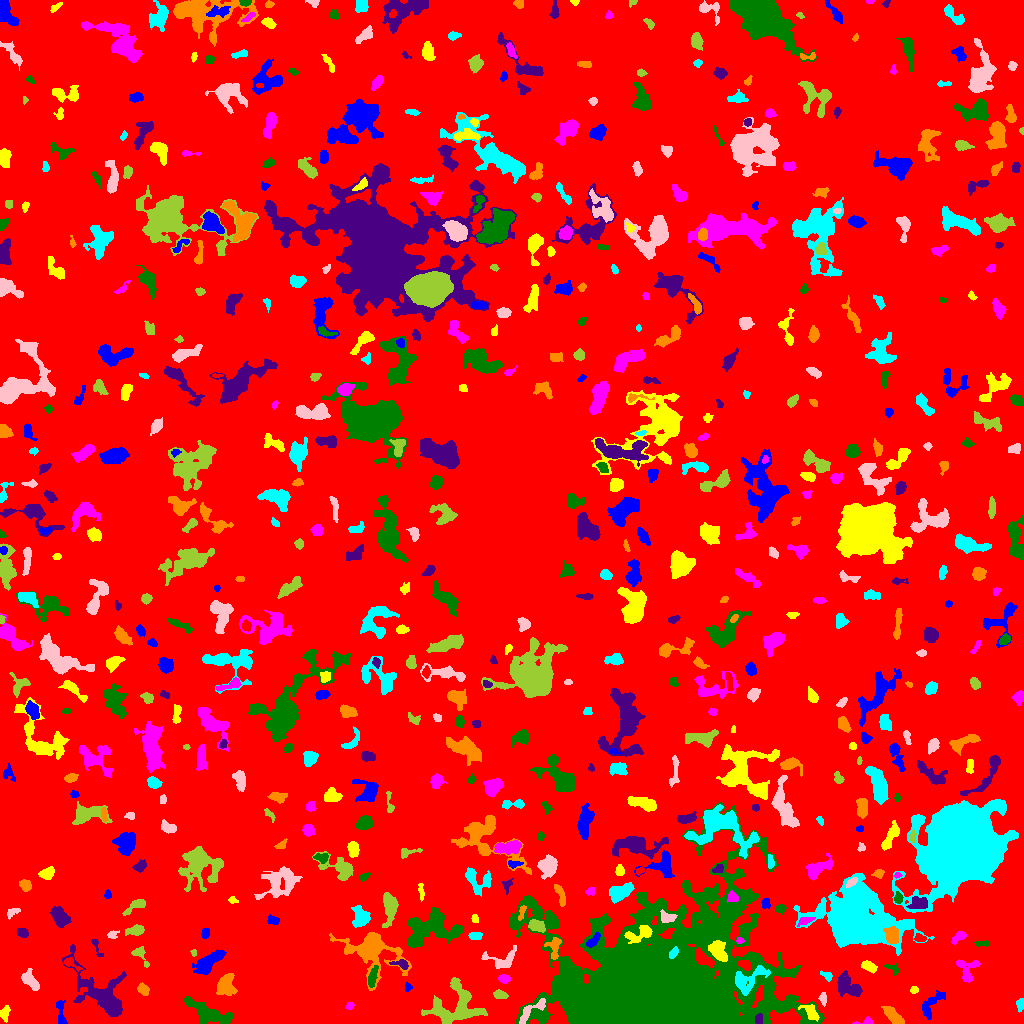

Source data for this figure (header and first rows):
ID, X, Y, A, B, theta, total_flux, mu_max, mu_median, mu_mean, R_fwhm, R_e, R10, R90, x_start, x_end, y_start, y_end, area, greylevel
0, 490.5, 480.9, 317.2, 284.1, 1.073, 1956141, 110.0, 2.0, 2.411, 15.13, 233.1, 60.62, 382.1, 0, 1023, 0, 1023, 811282, 2.411
1, 931.9, 19.42, 9.314, 3.584, 0.8532, 549.0, 5.0, 2.0, 1.968, 5.262, 5.171, 2.034, 8.176, 922, 945, 4, 33, 279, 6.968
2, 810.9, 10.94, 4.908, 2.466, -0.8395, 380.0, 6.0, 2.0, 2.054, 4.478, 3.909, 1.493, 6.155, 798, 819, 2, 19, 185, 11.05
3, 865.3, 1.576, 5.138, 1.565, 0.1154, 172.0, 5.0, 2.0, 2.205, 3.09, 2.585, 0.9772, 4.184, 852, 873, 0, 7, 78, 10.21
4, 208.8, 10.63, 13.2, 3.606, -0.4231, 1839, 7.0, 3.0, 3.149, 8.538, 7.334, 3.038, 11.55, 184, 233, 0, 27, 584, 8.149
5, 758.6, 4.615, 2.623, 1.905, 1.325, 182.0, 4.0, 2.0, 2.304, 4.334, 2.877, 1.128, 4.334, 755, 762, 0, 10, 79, 16.3
6, 892.9, 7.894, 6.309, 2.455, -0.7687, 903.0, 7.0, 4.0, 3.731, 6.433, 5.015, 2.111, 7.653, 881, 904, 0, 17, 242, 9.731
7, 1020, 18.73, 3.211, 1.786, 1.5, 249.0, 4.0, 3.0, 2.798, 4.754, 3.141, 1.382, 4.618, 1016, 1023, 11, 25, 89, 7.798
8, 531.8, 12.91, 9.967, 2.857, 0.659, 675.0, 7.0, 3.0, 2.801, 4.652, 4.918, 1.784, 7.674, 519, 545, 0, 25, 241, 11.8
9, 456.6, 17.06, 13.44, 9.779, 0.1915, 3808, 11.0, 3.0, 3.701, 8.137, 9.657, 3.7, 15.38, 421, 487, 0, 46, 1029, 8.701
10, 987, 23.84, 15.49, 5.84, 0.4991, 3916, 10.0, 4.0, 4.667, 11.55, 9.339, 3.613, 14.38, 959, 1010, 4, 45, 839, 8.667
11, 60.36, 12.26, 7.605, 2.068, -1.467, 269.0, 4.0, 1.0, 1.62, 5.109, 3.949, 1.382, 6.283, 56, 67, 0, 23, 166, 7.62
12, 4.732, 9.206, 3.589, 2.047, 1.57, 325.0, 6.0, 2.0, 2.664, 4.334, 3.241, 1.262, 5.046, 0, 10, 1, 18, 122, 7.664
13, 349.5, 17.69, 1.938, 1.572, 0.5841, 195.0, 8.0, 2.0, 3.305, 2.646, 2.111, 0.7979, 3.568, 345, 354, 14, 22, 59, 16.31
14, 658.8, 33.81, 47.69, 32.6, 0.1738, 367897, 139.0, 8.0, 15.96, 15.08, 33.04, 10.66, 67.23, 510, 824, 0, 221, 23045, 18.96
15, 101.6, 29.12, 18.76, 7.998, -0.8036, 4909, 14.0, 3.0, 4.157, 8.612, 9.707, 3.568, 17.02, 62, 126, 7, 79, 1181, 8.157
16, 143, 34.15, 3.09, 2.269, -0.849, 366.0, 6.0, 3.0, 3.05, 4.82, 3.432, 1.382, 5.293, 137, 149, 28, 41, 120, 8.05
17, 747.6, 45.09, 10.65, 5.157, 0.4672, 1287, 9.0, 2.0, 2.86, 5.262, 6.024, 2.257, 10.09, 735, 770, 28, 58, 450, 15.86
18, 822.9, 24.98, 3.03, 1.717, -1.462, 214.0, 6.0, 2.0, 2.518, 3.338, 2.764, 0.9772, 4.442, 818, 826, 17, 31, 85, 7.518
19, 500.1, 28.79, 3.659, 2.049, -0.2697, 227.0, 3.0, 2.0, 2.009, 5.046, 3.478, 1.493, 5.293, 493, 508, 25, 34, 113, 7.009
20, 4.726, 45.96, 7.452, 2.785, 1.309, 853.0, 7.0, 3.0, 3.113, 5.917, 4.983, 1.954, 7.797, 0, 14, 31, 60, 274, 8.113
21, 407.7, 36.2, 2.209, 1.715, 1.393, 112.0, 3.0, 2.0, 1.965, 3.29, 2.394, 0.9772, 3.7, 405, 412, 32, 41, 57, 9.965
22, 913.9, 33.52, 2.085, 1.697, 0.4519, 121.0, 4.0, 2.0, 2.086, 3.523, 2.459, 0.9772, 3.7, 910, 918, 30, 37, 58, 7.086
23, 503.8, 44.64, 2.383, 1.757, -0.328, 169.0, 5.0, 2.0, 1.742, 3.141, 2.646, 0.9772, 4.146, 498, 510, 40, 49, 97, 7.742
24, 372.2, 45.63, 5.689, 1.979, 1.292, 399.0, 5.0, 2.0, 2.463, 4.82, 4.068, 1.493, 6.232, 368, 378, 36, 58, 162, 11.46
25, 847.3, 37.96, 7.5, 4.563, -0.7328, 1747, 10.0, 4.0, 4.423, 7.506, 6.383, 2.459, 9.869, 837, 862, 26, 53, 395, 9.423
26, 226.6, 38.41, 5.646, 3.908, 1.459, 1015, 7.0, 2.0, 2.985, 6.18, 5.323, 2.257, 8.813, 216, 237, 28, 50, 340, 7.985
27, 826.9, 47.63, 3.165, 1.813, -0.5109, 190.0, 4.0, 2.0, 2.235, 4.37, 2.877, 1.128, 4.442, 820, 832, 42, 53, 85, 7.235
28, 30.55, 42.27, 5.923, 2.778, -0.8679, 657.0, 5.0, 3.0, 2.82, 6.155, 4.72, 2.034, 7.334, 21, 39, 33, 55, 233, 7.82
29, 140.1, 68.84, 6.368, 2.919, -0.9759, 282.0, 5.0, 2.0, 1.868, 3.478, 3.827, 1.382, 6.024, 131, 149, 56, 77, 151, 6.868
30, 70.5, 60.15, 5.142, 1.83, -0.5821, 137.0, 4.0, 1.0, 1.191, 3.656, 2.585, 0.9772, 4.184, 64, 82, 52, 66, 115, 9.191
31, 207.9, 60.81, 8.191, 3.293, 0.6414, 1223, 9.0, 2.0, 2.857, 5.171, 5.944, 2.111, 9.739, 192, 226, 49, 74, 428, 7.857
32, 869.1, 56.56, 3.85, 2.169, -0.4618, 533.0, 8.0, 3.0, 3.727, 4.754, 3.613, 1.382, 5.809, 861, 877, 50, 63, 143, 9.727
33, 966.7, 53.77, 6.553, 5.49, -1.419, 620.0, 6.0, 2.0, 2.279, 5.836, 4.918, 1.871, 7.838, 956, 980, 41, 64, 272, 7.279
34, 893.3, 54.56, 4.172, 2.292, -0.5069, 185.0, 6.0, 2.0, 1.85, 2.985, 2.877, 0.9772, 4.754, 884, 899, 48, 61, 100, 8.85
35, 401, 59.44, 4.544, 2.106, -0.1743, 384.0, 6.0, 3.0, 3.282, 5.015, 3.478, 1.382, 5.352, 389, 408, 54, 64, 117, 10.28
36, 372.8, 72.67, 14.64, 10.5, -0.5634, 3748, 14.0, 2.0, 3.168, 6.507, 9.132, 3.141, 16.25, 329, 411, 33, 91, 1183, 8.168
37, 673.6, 70.69, 2.882, 1.711, 0.9865, 308.0, 7.0, 3.0, 3.5, 3.568, 2.821, 1.128, 4.514, 669, 678, 65, 77, 88, 25.5
38, 502.4, 63.69, 9.199, 5.025, 0.1211, 1285, 8.0, 4.0, 4.283, 7.653, 5.863, 2.326, 8.921, 481, 516, 55, 78, 300, 7.283
39, 193.9, 70.76, 1.748, 1.405, -1.509, 92.0, 4.0, 2.0, 2.3, 3.09, 1.954, 0.7979, 3.038, 190, 196, 67, 74, 40, 8.3
40, 119.3, 67.67, 2.673, 2.127, -0.07084, 270.0, 5.0, 3.0, 2.903, 4.26, 3.09, 1.262, 4.687, 114, 125, 63, 73, 93, 7.903
41, 593.1, 82.63, 4.504, 1.931, 0.8206, 231.0, 4.0, 2.0, 1.75, 5.015, 3.656, 1.262, 5.557, 586, 600, 76, 91, 132, 12.75
42, 718.5, 72.39, 5.652, 3.439, -1.122, 1527, 11.0, 5.0, 5.176, 6.457, 5.382, 2.111, 8.444, 708, 727, 62, 83, 295, 17.18
43, 739.1, 82.82, 1.758, 1.712, 0.4378, 145.0, 6.0, 3.0, 2.959, 2.985, 2.111, 0.7979, 3.29, 736, 744, 80, 86, 49, 11.96
44, 981.7, 80.11, 3.971, 1.432, -0.003299, 162.0, 4.0, 2.0, 2.051, 4.184, 2.821, 1.128, 4.334, 974, 989, 77, 83, 79, 7.051
45, 95.99, 77.92, 5.695, 1.559, -1.193, 159.0, 6.0, 1.0, 1.747, 2.394, 2.585, 0.7979, 4.853, 91, 103, 67, 84, 91, 6.747
46, 554.1, 75.43, 6.144, 3.247, 1.55, 398.0, 5.0, 2.0, 2.031, 4.184, 4.406, 1.693, 7.001, 544, 561, 64, 86, 196, 10.03
47, 475.3, 87.41, 3.216, 1.45, 0.03535, 109.0, 3.0, 1.0, 1.079, 3.523, 2.877, 1.128, 4.297, 468, 482, 84, 91, 101, 8.079
48, 112.4, 88.98, 2.598, 1.845, 0.3694, 100.0, 3.0, 1.0, 1.316, 2.985, 2.523, 0.9772, 4.107, 107, 119, 85, 93, 76, 8.316
49, 135.1, 93.08, 4.367, 2.235, 0.1445, 500.0, 7.0, 3.0, 2.994, 4.478, 3.949, 1.493, 6.18, 125, 144, 88, 99, 167, 7.994
50, 920, 85.28, 3.045, 1.811, -0.1189, 174.0, 4.0, 2.0, 2.047, 4.184, 2.932, 1.128, 4.583, 914, 926, 82, 90, 85, 9.047
51, 205.1, 90.2, 2.764, 1.809, 1.408, 297.0, 6.0, 4.0, 3.578, 4.442, 2.932, 1.128, 4.37, 201, 209, 85, 95, 83, 8.578
52, 639.5, 89.38, 7.979, 3.486, 0.3876, 864.0, 8.0, 3.0, 3.142, 5.614, 5.382, 2.034, 8.292, 624, 652, 80, 98, 275, 15.14
53, 958.8, 86.55, 4.106, 2.033, 0.6089, 326.0, 5.0, 2.0, 2.629, 4.406, 3.568, 1.382, 5.528, 951, 966, 79, 92, 124, 7.629
54, 429.7, 94.62, 14.26, 8.215, 0.1338, 2877, 7.0, 3.0, 2.691, 9.69, 10.17, 3.909, 15.89, 407, 463, 76, 116, 1069, 7.691
55, 22.29, 91.0, 3.015, 2.243, -0.5283, 220.0, 4.0, 2.0, 2.157, 4.886, 3.338, 1.382, 4.983, 17, 28, 86, 95, 102, 7.157
56, 891.7, 88.43, 4.729, 3.185, -1.462, 960.0, 8.0, 4.0, 4.344, 6.531, 4.82, 2.034, 7.334, 883, 898, 80, 97, 221, 14.34
57, 360.6, 107.6, 4.961, 3.667, -1.169, 863.0, 8.0, 2.0, 2.945, 5.809, 4.886, 1.954, 7.899, 351, 370, 96, 118, 293, 8.945
58, 666.4, 106.3, 3.883, 2.456, -0.1712, 298.0, 6.0, 2.0, 2.027, 3.785, 3.478, 1.262, 5.754, 660, 677, 101, 114, 147, 13.03
59, 536.4, 97.56, 4.287, 2.6, -0.2871, 705.0, 9.0, 4.0, 3.961, 4.514, 4.222, 1.596, 6.555, 528, 545, 91, 104, 178, 10.96
... 608 more rows
